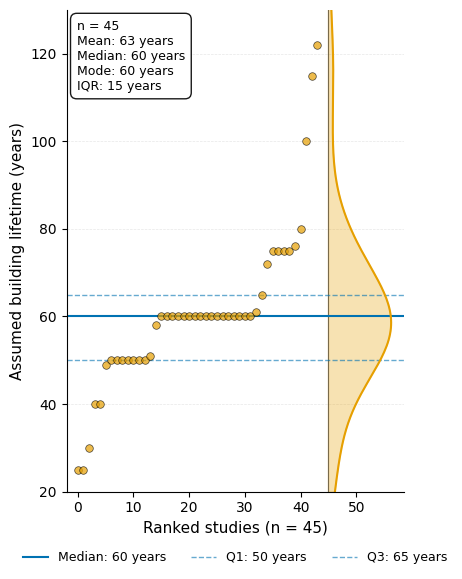

Source code (Python):
import os
import matplotlib.pyplot as plt
import numpy as np
import pandas as pd
from scipy import stats

FIG_DIR = os.path.abspath("../figs")

data = [  # Data from Appendix B, converted for Python
    ["arceo2023b", "unspecified", np.nan],
    ["bin2012", 150, np.nan],
    ["binet2021", 65, np.nan],
    ["cardinal2024", "duplicated", ["essouaessoua2019", "grann2014", "salazar2009"]],
    ["chen2018", "duplicated", "skog2008"],
    ["chhipi-shrestha2018", "unspecified", np.nan],
    ["fauzi2022", 60, np.nan],
    ["feng2020a", "duplicated", "karunathilake2019"],
    ["frenette2010", 60, np.nan],
    ["gamalath2018", "unspecified", np.nan],
    ["head2020", 76, np.nan],
    ["heidari2022", 60, np.nan],
    ["hossaini2015", 60, np.nan],
    ["kamali2018", 50, np.nan],
    ["kamali2019", 60, np.nan],
    ["Karunathilake2019", 50, np.nan],
    ["Kathiravel2024", 60, np.nan],
    ["Keena2023", "unspecified", np.nan],
    ["Meyer2024a", 80, np.nan],
    ["nejat2015", "duplicated", "shui2009"],
    ["Nicholson2023", "duplicated", "bowick2011"],
    ["Ouellet-Plamondon2023", 60, np.nan],
    ["Padilla-Rivera2018a", "unspecified", np.nan],
    ["Perera2018", 25, np.nan],
    ["Prabatha2020", 25, np.nan],
    ["Qu2024", 30, np.nan],
    ["Rezaei2019", 60, np.nan],
    ["Rivera2021", 50, np.nan],
    ["Sultana2022", 50, np.nan],
    ["torabi2024a", "unspecified", np.nan],
    ["zhang2021a", "duplicated", "prabatha2020"],
    ["zhang2014", 60, np.nan],
    ["essouaessoua2019", 60, np.nan],
    ["grann2014", 60, np.nan],
    ["salazar2009", 100, np.nan],
    ["skog2008", 122, np.nan],
    ["bowick2022a", 58, np.nan],
    ["shui2009", 40, np.nan],
    ["bowick2011", 60, np.nan],
    ["albrice2015a", 50, np.nan],
    ["pak2019", 60, np.nan],
    ["athena", 75, np.nan],
    ["athenaa", 60, np.nan],
    ["athena2023", 60, np.nan],
    ["masson2021", 60, np.nan],
    ["statcan2018", 61, np.nan],
    ["cecobois2013", "duplicated", "kshconseil2011"],
    ["cecobois2019", "duplicated", "kshconseil2011"],
    ["athena2004", 72, np.nan],
    ["shq2020", 50, np.nan],
    ["hermans1999", 75, np.nan],
    ["ianchenko2020", 115, np.nan],
    ["deetman2020", 51, np.nan],
    ["irp2020", 75, np.nan],
    ["dong2005", 40, np.nan],
    ["winistorfer2005", 75, np.nan],
    ["kshconseil2011", 50, np.nan],
    ["moura2015", 49, np.nan],
    ["reyna2014", 60, np.nan],
]

multiple = [
    False,
    True,
    True,
    True,
    True,
    False,
    False,
    False,
    False,
    False,
    True,
    False,
    False,
    False,
    False,
    False,
    False,
    False,
    False,
    False,
    False,
    False,
    False,
    False,
    False,
    False,
    False,
    False,
    True,
    False,
    False,
    False,
    False,
    False,
    False,
    True,
    np.nan,  # not applicable? though they use examples of 50-65 year range
    False,
    False,
    False,
    False,
    False,
    False,
    False,
    False,
    True,
    False,
    False,
    np.nan,  # not really a lca case study; not applicable
    False,
    False,
    True,
    True,
    np.nan,  # irp2020 not really a LCA, they applied single value in database but might have tested other values
    False,
    False,
    np.nan,  # not really a lca case study; not applicable
    False,
    np.nan,  # not really a lca; they observed lifetime, not 'used' it directly
]

df = pd.DataFrame(data, columns=["source", "counted_as", "duplicated_from"])
df["used_mult"] = multiple
df.head()

FIGSIZE = (7, 5)

# Separate numeric and non-numeric values
numeric_lifetimes = pd.to_numeric(df["counted_as"], errors="coerce")
df["numeric_lifetime"] = numeric_lifetimes

# Count unspecified and duplicated
n_unspecified = (df["counted_as"] == "unspecified").sum()
n_duplicated = (df["counted_as"] == "duplicated").sum()
n_specified = df["numeric_lifetime"].notna().sum()
n_total = len(df)

# Extract numeric values for plotting
lifetimes = df["numeric_lifetime"].dropna().values

# Calculate descriptive statistics
mean_lifetime = np.mean(lifetimes)
median_lifetime = np.median(lifetimes)

# Mode (from scipy stats)
mode_result = stats.mode(lifetimes, keepdims=True)
mode_lifetime = mode_result.mode[0]
q25, q75 = np.percentile(lifetimes, [25, 75])
iqr = q75 - q25

print(f"Total studies: {n_total}")
print(f"Specified: {n_specified} ({n_specified / n_total * 100:.1f}%)")
print(f"Unspecified: {n_unspecified} ({n_unspecified / n_total * 100:.1f}%)")
print(f"Duplicated: {n_duplicated} ({n_duplicated / n_total * 100:.1f}%)")
print(f"\nDescriptive statistics (specified values only):")
print(f"Mean: {mean_lifetime:.1f} years")
print(f"Median: {median_lifetime:.1f} years")
print(f"Mode: {mode_lifetime:.1f} years")
print(f"IQR: {q25:.1f}–{q75:.1f} years ({iqr:.1f})")
print(f"Range: {lifetimes.min():.1f}–{lifetimes.max():.1f} years")

# Figure
fig, ax = plt.subplots(figsize=(4.5, 6), dpi=300)

# Style
plt.rcParams["font.family"] = "sans-serif"
plt.rcParams["font.sans-serif"] = ["Arial", "Helvetica"]
plt.rcParams["font.size"] = 10
plt.rcParams["axes.linewidth"] = 0.8

# Sort lifetimes
lifetimes_sorted = np.sort(lifetimes)
x_positions = np.arange(len(lifetimes_sorted))

# Main plot
ax.scatter(
    x_positions,
    lifetimes_sorted,
    color="#E69F00",
    marker="o",
    s=30,
    alpha=0.7,
    edgecolors="black",
    linewidths=0.5,
    zorder=3,
)

# Add horizontal reference lines for key statistics
ax.axhline(
    y=median_lifetime,
    color="#0072B2",
    linestyle="-",
    linewidth=1.5,
    label=f"Median: {median_lifetime:.0f} years",
    zorder=2,
)
ax.axhline(
    y=q25,
    color="#0072B2",
    linestyle="--",
    linewidth=1.0,
    alpha=0.6,
    label=f"Q1: {q25:.0f} years",
    zorder=2,
)
ax.axhline(
    y=q75,
    color="#0072B2",
    linestyle="--",
    linewidth=1.0,
    alpha=0.6,
    label=f"Q3: {q75:.0f} years",
    zorder=2,
)

# Create half-violin plot on the right side
# Use KDE to estimate density
kde = stats.gaussian_kde(lifetimes)
y_range = np.linspace(lifetimes.min() - 5, lifetimes.max() + 5, 200)
density = kde(y_range)

# Normalize density to fit in the plot (scale to ~20% of x-axis width)
density_scaled = density / density.max() * len(lifetimes) * 0.25
x_violin = len(lifetimes) + density_scaled

# Plot half-violin
ax.fill_betweenx(
    y_range, len(lifetimes), x_violin, color="#E69F00", alpha=0.3, zorder=1
)
ax.plot(x_violin, y_range, color="#E69F00", linewidth=1.5, zorder=2)

# Add vertical line at base of violin
ax.axvline(
    x=len(lifetimes), color="black", linewidth=0.8, linestyle="-", alpha=0.5, zorder=1
)

# Labels and formatting
ax.set_ylabel("Assumed building lifetime (years)", fontsize=11, fontweight="normal")
ax.set_xlabel(
    "Ranked studies (n = {})".format(n_specified), fontsize=11, fontweight="normal"
)
ax.set_xlim(-2, len(lifetimes) + len(lifetimes) * 0.3)
ax.set_ylim(20, 130)

# Grid
ax.grid(axis="y", linestyle="--", alpha=0.3, linewidth=0.5, zorder=0)
ax.set_axisbelow(True)

# Add legend
ax.legend(loc="upper left", frameon=True, fontsize=9, edgecolor="black", framealpha=0.9)

# Add text box with statistics
stats_text = (
    f"n = {n_specified}\n"
    f"Mean: {mean_lifetime:.0f} years\n"
    f"Median: {median_lifetime:.0f} years\n"
    f"Mode: {mode_lifetime:.0f} years\n"
    f"IQR: {iqr:.0f} years"
)
ax.text(
    0.03,
    0.98,
    stats_text,
    transform=ax.transAxes,
    fontsize=9,
    verticalalignment="top",
    horizontalalignment="left",
    bbox=dict(
        boxstyle="round", facecolor="white", edgecolor="black", alpha=0.9, pad=0.5
    ),
)

# Remove top and right spines
ax.spines["top"].set_visible(False)
ax.spines["right"].set_visible(False)

h, l = ax.get_legend_handles_labels()

ax.legend(
    h,
    l,
    ncols=3,
    bbox_to_anchor=(0.5, -0.10),
    loc="upper center",
    frameon=False,
    fontsize=9,
    edgecolor="black",
    framealpha=0.5,
)
# Tighten layout
plt.tight_layout(pad=0.5, rect=[0, 0.05, 1, 1])  # rect reserves space at bottom

# Save figure in high resolution
# file_path = os.path.join(FIG_DIR, 'Figure_4.png')
# plt.savefig(file_path, dpi=1000, bbox_inches='tight')

plt.show()
